Image classification data set "dataset" (James7803/CS-4641-Group-130 on GitHub). Class labels (4): glioma, meningioma, no tumor, pituitary tumor.

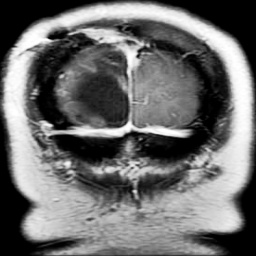
Label: glioma

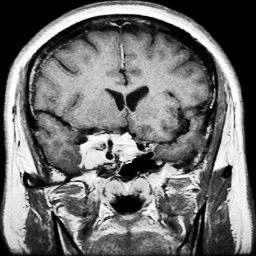
Label: meningioma

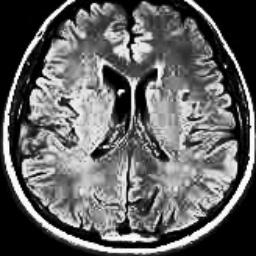
Label: no tumor

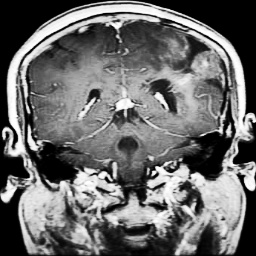
Label: glioma

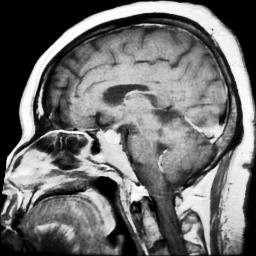
Label: pituitary tumor

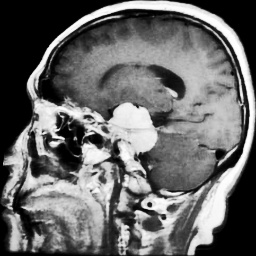
Label: meningioma
